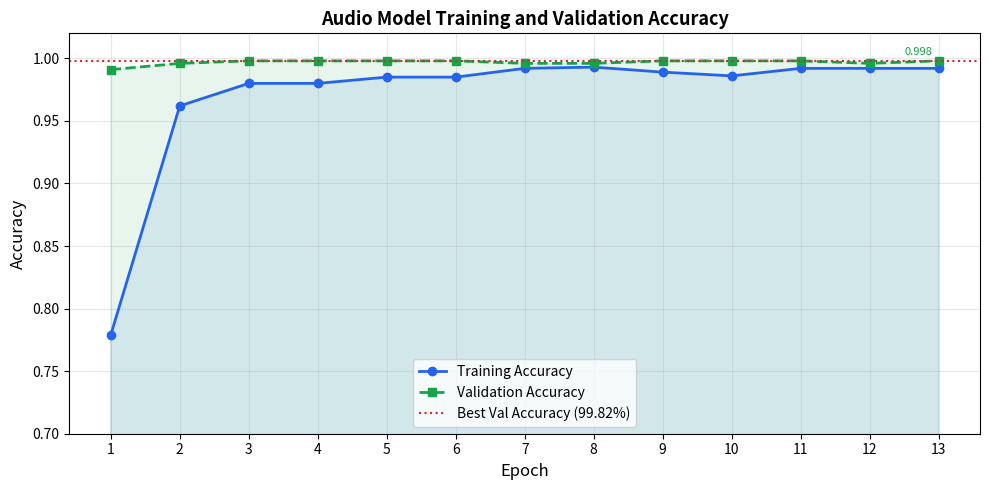

The script that saved this image:
import matplotlib.pyplot as plt
import numpy as np

epochs = list(range(1, 14))
train_acc = [0.779, 0.962, 0.980, 0.980, 0.985, 0.985, 0.992,
             0.993, 0.989, 0.986, 0.992, 0.992, 0.992]
val_acc   = [0.991, 0.996, 0.998, 0.998, 0.998, 0.998, 0.996,
             0.996, 0.998, 0.998, 0.998, 0.996, 0.998]

fig, ax = plt.subplots(figsize=(10, 5))

ax.plot(epochs, train_acc, 'o-', color='#2563eb', linewidth=2,
        markersize=6, label='Training Accuracy')
ax.plot(epochs, val_acc, 's--', color='#16a34a', linewidth=2,
        markersize=6, label='Validation Accuracy')

ax.fill_between(epochs, train_acc, alpha=0.1, color='#2563eb')
ax.fill_between(epochs, val_acc, alpha=0.1, color='#16a34a')

ax.axhline(y=0.998, color='#dc2626', linestyle=':', linewidth=1.5,
           label='Best Val Accuracy (99.82%)')

ax.set_xlabel('Epoch', fontsize=12)
ax.set_ylabel('Accuracy', fontsize=12)
ax.set_title('Audio Model Training and Validation Accuracy', fontsize=13,
             fontweight='bold')
ax.legend(fontsize=10)
ax.set_ylim(0.7, 1.02)
ax.set_xticks(epochs)
ax.grid(True, alpha=0.3)

for i, (ta, va) in enumerate(zip(train_acc, val_acc)):
    if i == len(epochs)-1:
        ax.annotate(f'{va:.3f}', xy=(epochs[i], va),
                    xytext=(epochs[i]-0.5, va+0.005),
                    fontsize=8, color='#16a34a')

plt.tight_layout()
plt.savefig('figure_6_1_training_accuracy.png', dpi=150, bbox_inches='tight')
plt.show()
print("Saved: figure_6_1_training_accuracy.png")
